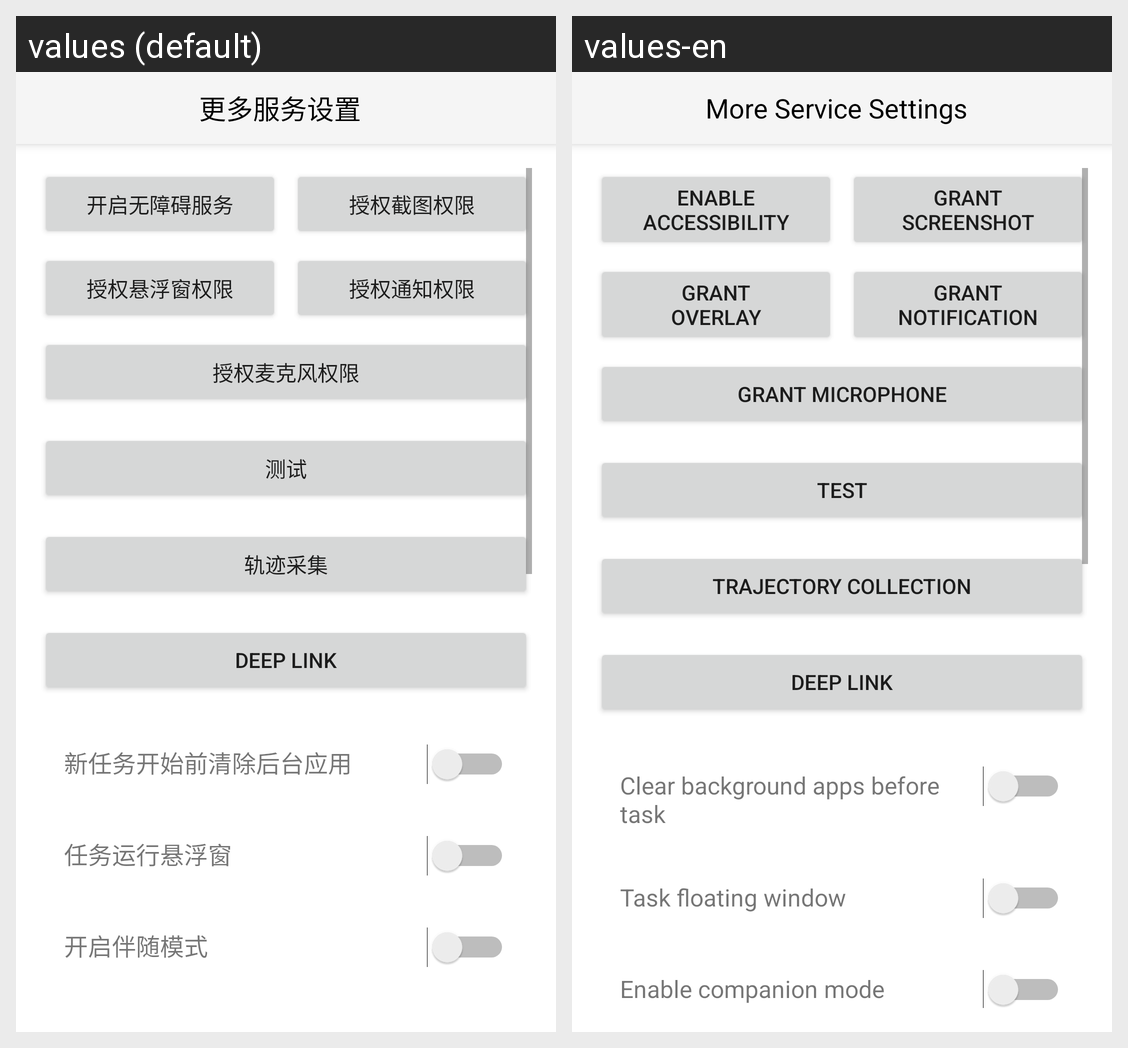

This grid shows one Android layout under two languages. Give, for every string resource on the screen, its name, the default text and each shown locale's text.
Android screen res/layout/fragment_service_settings.xml rendered under 2 locales, left to right: values (default), values-en. Device: Nexus 5 (rendered at 1080×1920; each locale shown at half size, 540×960, under a caption strip naming it); theme Theme.TopoClaw.
Strings drawn on this screen, with the default value and each locale's value (text and hints the layout hard-codes, and strings that could not be matched under every locale, appear in the picture but are not listed):

more_service_settings
  values: 更多服务设置
  values-en: More Service Settings

enable_accessibility
  values: 开启无障碍服务
  values-en: Enable accessibility

grant_screenshot
  values: 授权截图权限
  values-en: Grant screenshot

grant_overlay
  values: 授权悬浮窗权限
  values-en: Grant
      overlay

grant_notification
  values: 授权通知权限
  values-en: Grant notification

grant_microphone
  values: 授权麦克风权限
  values-en: Grant microphone

test
  values: 测试
  values-en: Test

trajectory_collection
  values: 轨迹采集
  values-en: Trajectory Collection

deep_link
  values: Deep Link
  values-en: Deep Link

clear_before_task
  values: 新任务开始前清除后台应用
  values-en: Clear background apps before task

task_floating_window
  values: 任务运行悬浮窗
  values-en: Task floating window

enable_companion_mode
  values: 开启伴随模式
  values-en: Enable companion mode
